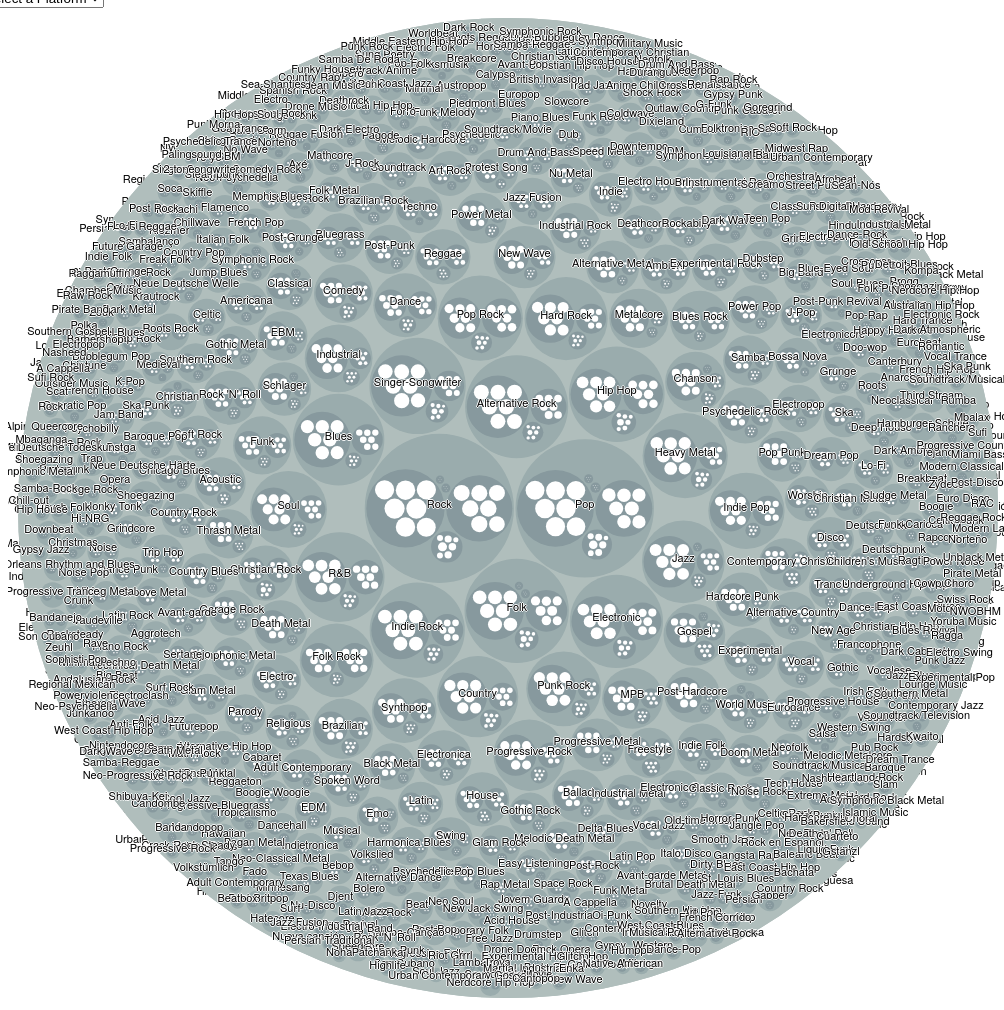
D3 v4 page, settled after 480 driven frames (8 s of simulated time); the page loaded 1 data file(s).



Draw("artist_genre_data.json");
Draw("artist_url_data.json");

    d3.selectAll(("input[name='controlHeatmapType']")).on("change", function () {
      
      d3.select("#the_SVG_ID").remove();
      console.log(this.value)
      if (this.value == "genre") {
        data_file = "artist_genre_data.json";
        Draw(data_file);
      }
      if (this.value == "Platform") {
        data_file = "artist_url_data.json";
        Draw(data_file);
      }
    });

  function Draw(data_file) {

    var colorSelect = d3.select("#select-color")
    	.on("change", function() {
        	let colorOption = colorSelect.property('value')
        	d3.selectAll('circle')
          	.transition()
          	.duration(750)
            .style('fill', function(d){
            	if(!d.children) {
                if (colorOption == "Deezer"){
                    // console.log(d);
                    if (d.data.name.includes('Deezer')){
                    }
                  return d.data.name.includes('Deezer') ? "GoldenRod" : "white"
                }
                if (colorOption == "Spotify"){
                    return d.data.name.includes('Spotify') ? "Green" : "white"
                }
                if (colorOption == "Itunes"){
                    return d.data.name.includes('ITunes') ? "Maroon": "white"
                }
                if (colorOption == "Allmusic"){
                  return d.data.name.includes('Allmusic') ? "DarkSlateBlue": "white"
                }
                if (colorOption == "MusicBrainz"){
                  return d.data.name.includes('MusicBrainz') ? "PaleVioletRed": "white"
                }
                if (colorOption == "Wikia"){
                  return d.data.name.includes('Wikia') ? "RosyBrown": "white"
                }
                if (colorOption == "Discogs"){
                  return d.data.name.includes('Discogs') ? "DarkSlateGray": "white"
                }
              }
            	else {
                return "null"
              }
          	})
      })


    var svg = d3.select("svg"),
        margin = 20,
        diameter = +svg.attr("width"),
        g = svg.append("g").attr("transform", "translate(" + diameter / 2 + "," + diameter / 2 + ")");
        
    var color = d3.scaleLinear()
        .domain([-1, 5])
        .range(["hsl(152,10%,80%)", "hsl(228,10%,40%)"])
        .interpolate(d3.interpolateHcl);

    var pack = d3.pack()
        .size([diameter - margin, diameter - margin])
        .padding(3);

    var tooltip = d3.select("body")
	      .append("div")
	      .style("position", "absolute")
	      .style("z-index", "10")
	      .style("visibility", "hidden")

    d3.json("artist_genre_data.json", function(error, root) {
      if (error) throw error;

      root = d3.hierarchy(root)
          .sum(function(d) { return d.size; })
          .sort(function(a, b) { return b.value - a.value; });

      var focus = root,
          nodes = pack(root).descendants(),
          view;

      var circle = g.selectAll("circle")
        .data(nodes)
        .enter().append("circle")
          .attr("class", function(d) { return d.parent ? d.children ? "node" : "node node--leaf" : "node node--root"; })
          .style("fill", function(d) { return d.children ? color(d.depth) : null; })
          .on("click", function(d) { if (focus !== d) zoom(d), d3.event.stopPropagation(); })
        .on("mouseover", function(d){return tooltip.text(d.data.name).style("visibility", "visible");})
	        .on("mousemove", function(){return tooltip.style("top", (event.pageY-10)+"px").style("left",(event.pageX+10)+"px");})
	        .on("mouseout", function(){return tooltip.style("visibility", "hidden");});
      
      var text = g.selectAll("text")
        .data(nodes)
        .enter().append("text")
          .attr("class", "label")
          .style("fill-opacity", function(d) { return d.parent === root ? 1 : 0; })
          .style("display", function(d) { return d.parent === root ? "inline" : "none"; })
          .text(function(d) { return d.data.name; });

      var node = g.selectAll("circle,text");


      svg
          .style("background", '#fff')
          .on("click", function() { zoom(root); });

      zoomTo([root.x, root.y, root.r * 2 + margin]);

      function zoom(d) {
        var focus0 = focus; focus = d;

        var transition = d3.transition()
            .duration(d3.event.altKey ? 7500 : 750)
            .tween("zoom", function(d) {
              var i = d3.interpolateZoom(view, [focus.x, focus.y, focus.r * 2 + margin]);
              return function(t) { zoomTo(i(t)); };
            });

        transition.selectAll("text")
          .filter(function(d) { return d.parent === focus || this.style.display === "inline"; })
            .style("fill-opacity", function(d) { return d.parent === focus ? 1 : 0; })
            .on("start", function(d) { if (d.parent === focus) this.style.display = "inline"; })
            .on("end", function(d) { if (d.parent !== focus) this.style.display = "none"; });
      }

      function zoomTo(v) {
        var k = diameter / v[2]; view = v;
        node.attr("transform", function(d) { return "translate(" + (d.x - v[0]) * k + "," + (d.y - v[1]) * k + ")"; });
        circle.attr("r", function(d) { return d.r * k; });
      }
      function hovered(hover) {
      return function(d) {
	    d3.selectAll(d.ancestors().map(function(d) {}));
    };
      }
    });
  }

  

### data: artist_genre_data.json
{
 "name": "artist_data",
 "children": [
  {
   "name": "Hamburger Schule",
   "children": [
    "{... 2 keys}",
    "{... 2 keys}",
    "{... 2 keys}",
    "{... 2 keys}",
    "{... 2 keys}",
    "{... 2 keys}",
    "{... 2 keys}"
   ]
  },
  {
   "name": "Crossover Thrash",
   "children": [
    "{... 2 keys}",
    "{... 2 keys}",
    "{... 2 keys}",
    "{... 2 keys}",
    "{... 2 keys}",
    "{... 2 keys}",
    "{... 2 keys}"
   ]
  },
  {
   "name": "Samba-Reggae?",
   "children": [
    "{... 2 keys}",
    "{... 2 keys}",
    "{... 2 keys}",
    "{... 2 keys}",
    "{... 2 keys}",
    "{... 2 keys}",
    "{... 2 keys}"
   ]
  },
  {
   "name": "Dance Punk?",
   "children": [
    "{... 2 keys}",
    "{... 2 keys}",
    "{... 2 keys}",
    "{... 2 keys}",
    "{... 2 keys}",
    "{... 2 keys}",
    "{... 2 keys}"
   ]
  },
  {
   "name": "Reggaeton",
   "children": [
    "{... 2 keys}",
    "{... 2 keys}",
    "{... 2 keys}",
    "{... 2 keys}",
    "{... 2 keys}",
    "{... 2 keys}",
    "{... 2 keys}"
   ]
  },
  {
   "name": "Hip Hop Soul",
   "children": [
    "{... 2 keys}",
    "{... 2 keys}",
    "{... 2 keys}",
    "{... 2 keys}",
    "{... 2 keys}",
    "{... 2 keys}",
    "{... 2 keys}"
   ]
  },
  {
   "name": "Skiffle",
   "children": [
    "{... 2 keys}",
    "{... 2 keys}",
    "{... 2 keys}",
    "{... 2 keys}",
    "{... 2 keys}",
    "{... 2 keys}",
    "{... 2 keys}"
   ]
  },
  {
   "name": "Garage Punk",
   "children": [
    "{... 2 keys}",
    "{... 2 keys}",
    "{... 2 keys}",
    "{... 2 keys}",
    "{... 2 keys}",
    "{... 2 keys}",
    "{... 2 keys}"
   ]
  },
  "... 616 more items"
 ]
}